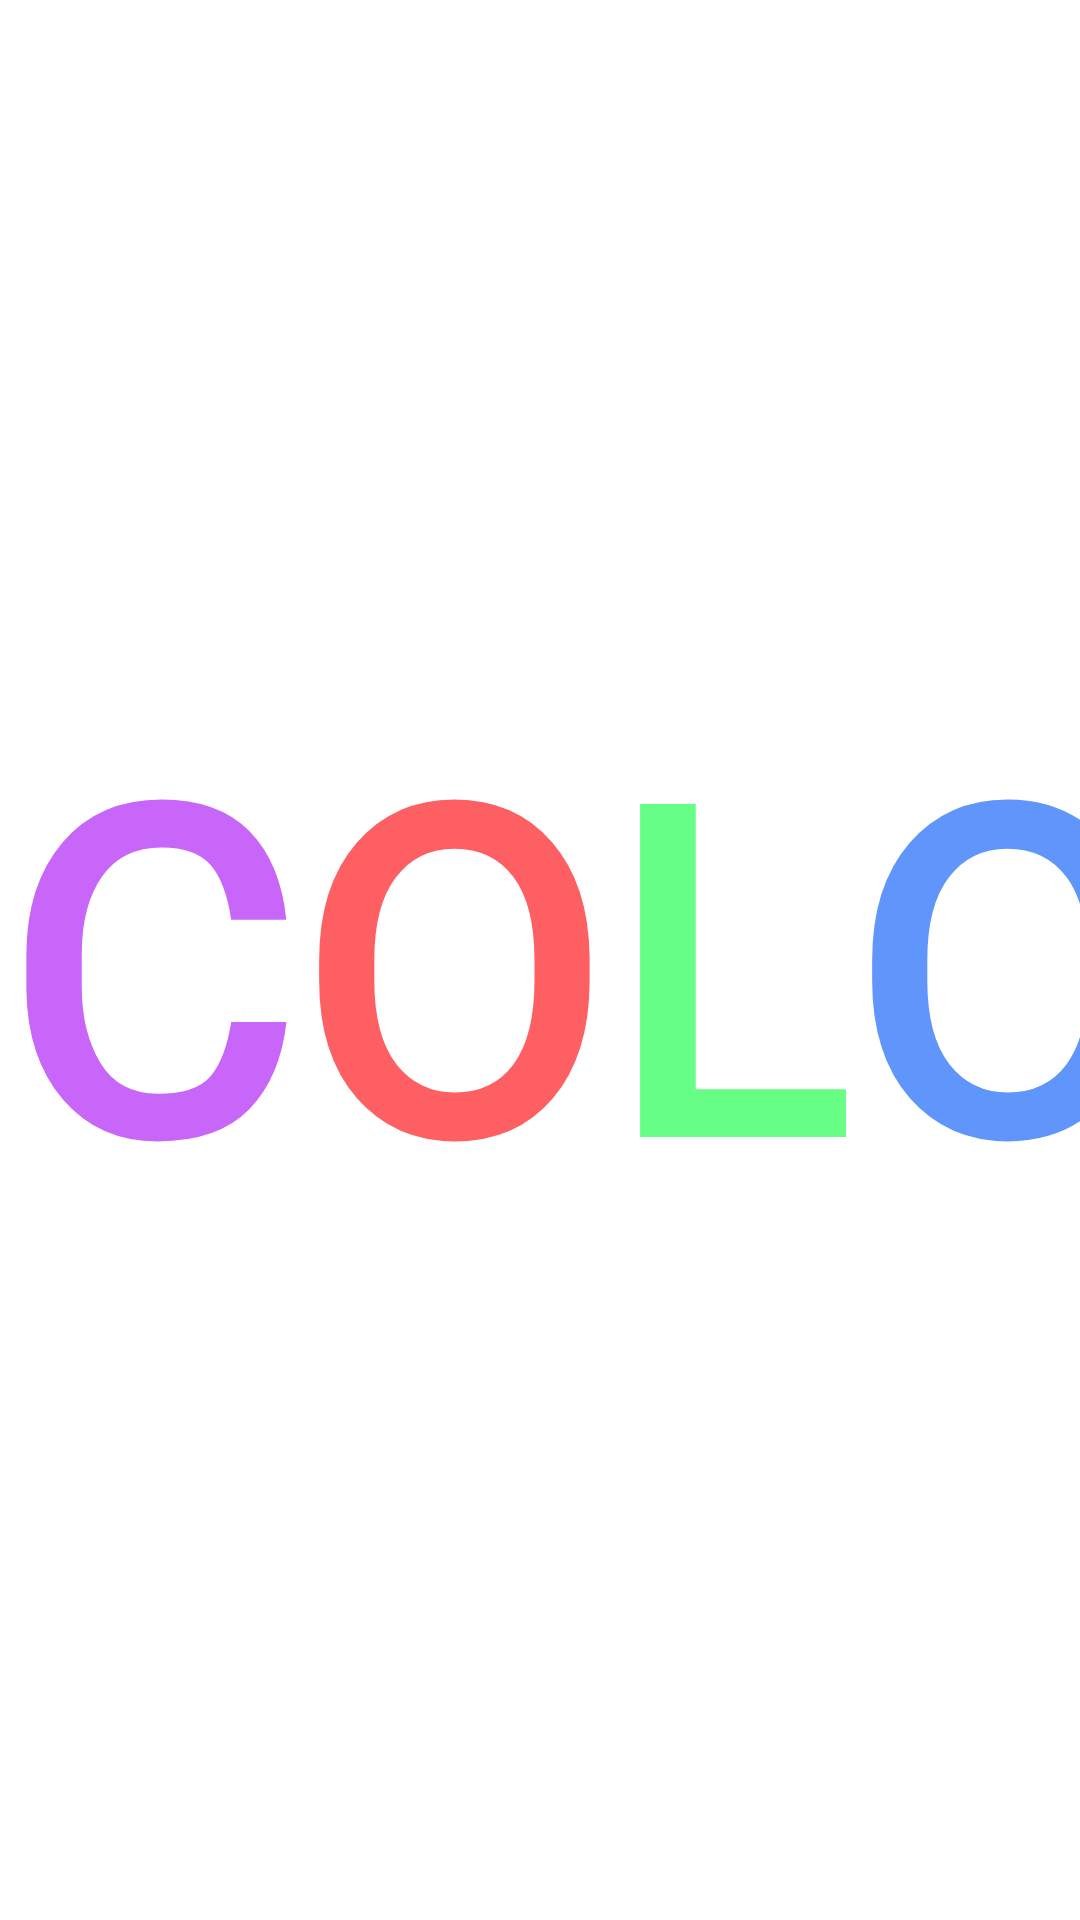

Reconstruct the res/layout file that produces this screen, plus the resources it refers to.
<!-- AndroidManifest.xml: application theme Theme.ColorImage -->
<!-- res/layout/logo.xml -->
<?xml version="1.0" encoding="utf-8"?>
<androidx.constraintlayout.widget.ConstraintLayout xmlns:android="http://schemas.android.com/apk/res/android"
    xmlns:tools="http://schemas.android.com/tools"
    android:layout_width="match_parent"
    android:layout_height="match_parent">

    <LinearLayout
        android:layout_width="match_parent"
        android:layout_height="wrap_content"
        android:orientation="horizontal"
        android:gravity="center"
        tools:ignore="MissingConstraints">

        <TextView
            android:layout_width="wrap_content"
            android:layout_height="wrap_content"
            android:fontFamily="@font/libre_barcode"
            android:textColor="@color/purple"
            android:textSize="@dimen/logo_text"
            android:textFontWeight="900"
            android:text="C" />
        <TextView
            android:layout_width="wrap_content"
            android:layout_height="wrap_content"
            android:fontFamily="@font/libre_barcode"
            android:textColor="@color/red"
            android:textSize="@dimen/logo_text"
            android:textFontWeight="900"
            android:text="O" />
        <TextView
            android:layout_width="wrap_content"
            android:layout_height="wrap_content"
            android:fontFamily="@font/libre_barcode"
            android:textColor="@color/green"
            android:textSize="@dimen/logo_text"
            android:textFontWeight="900"
            android:text="L" />
        <TextView
            android:layout_width="wrap_content"
            android:layout_height="wrap_content"
            android:fontFamily="@font/libre_barcode"
            android:textColor="@color/blue"
            android:textSize="@dimen/logo_text"
            android:textFontWeight="900"
            android:text="O" />
        <TextView
            android:layout_width="wrap_content"
            android:layout_height="wrap_content"
            android:fontFamily="@font/libre_barcode"
            android:textColor="@color/yellow"
            android:textSize="@dimen/logo_text"
            android:textFontWeight="900"
            android:text="R" />
        <TextView
            android:layout_width="wrap_content"
            android:layout_height="wrap_content"
            android:fontFamily="@font/libre_barcode"
            android:textColor="@color/black"
            android:textSize="@dimen/logo_text"
            android:textFontWeight="900"
            android:text="IMAGE" />

    </LinearLayout>


</androidx.constraintlayout.widget.ConstraintLayout>
<!-- resources referenced by this layout -->
<resources>
  <color name="black">#FF000000</color>
  <color name="blue">#FF6095fb</color>
  <color name="green">#FF66fe84</color>
  <color name="purple">#ffc866fa</color>
  <color name="red">#fffd5f62</color>
  <color name="yellow">#FFffee85</color>
  <dimen name="logo_text">150sp</dimen>
  <style name="Theme.ColorImage" parent="Theme.MaterialComponents.DayNight.DarkActionBar">
          
          <item name="colorPrimary">@color/grey</item>
          <item name="colorOnPrimary">@color/white</item>
          
          <item name="colorSecondary">@color/blue</item>
          <item name="colorOnSecondary">@color/black</item>
          
          <item name="android:statusBarColor" tools:targetApi="l">?attr/colorPrimaryVariant</item>
          
          <item name="android:windowAnimationStyle">@style/animation</item>
  
      </style>
  <color name="grey">#FF808080</color>
  <color name="white">#FFFFFFFF</color>
  <style name="animation">
          <item name="android:windowEnterAnimation">@android:anim/fade_in</item>
          <item name="android:windowExitAnimation">@android:anim/fade_out</item>
      </style>
</resources>
